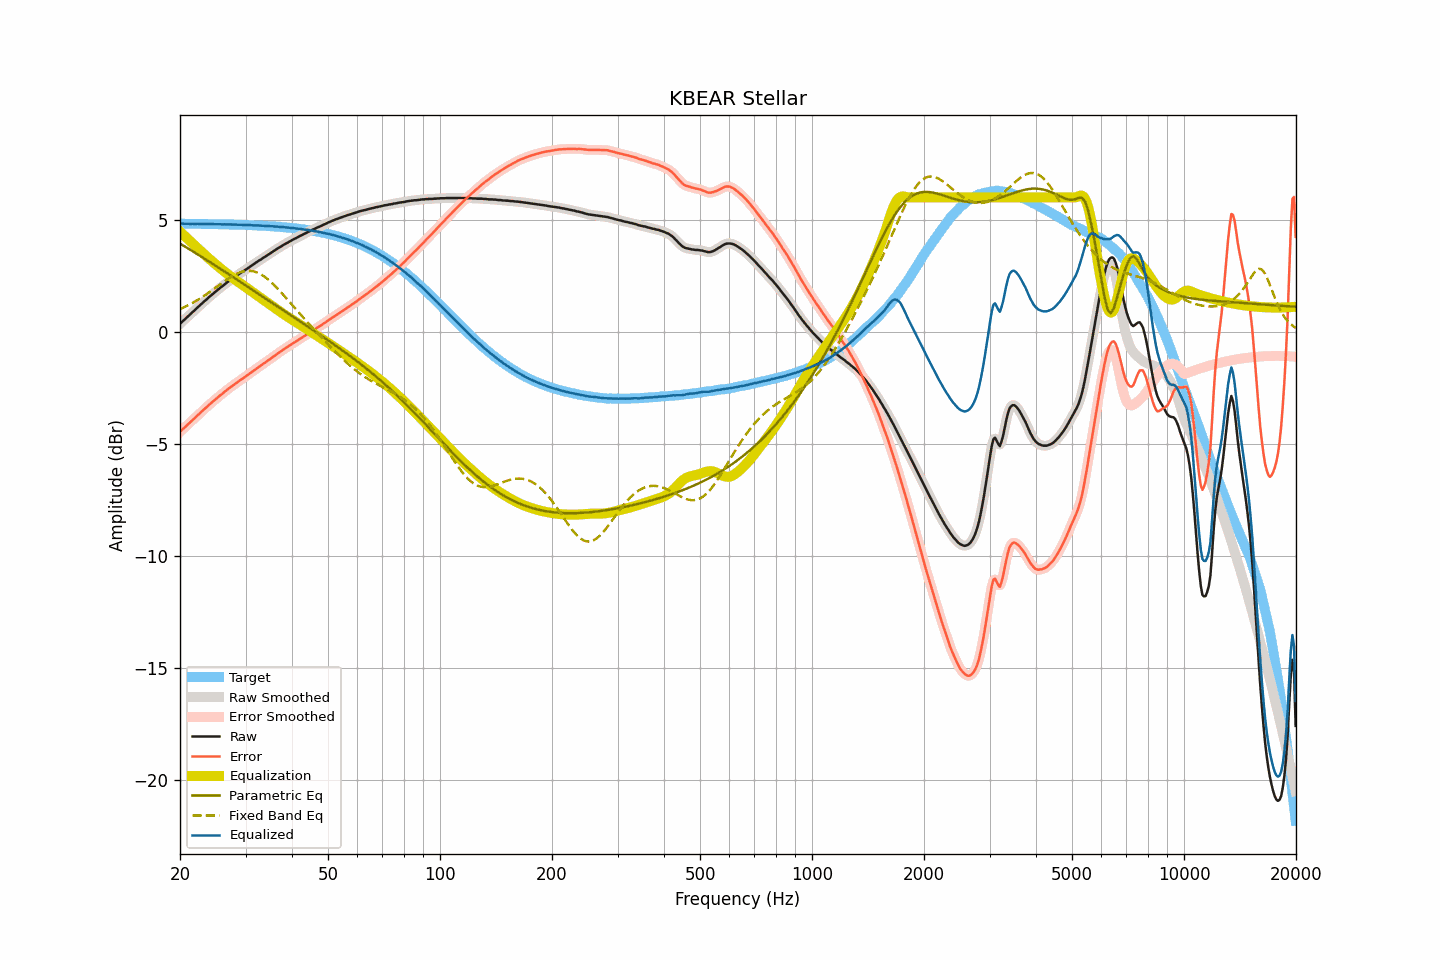

The file beside this chart, header and first rows:
frequency, raw, smoothed, error, error_smoothed, equalization, parametric_eq, fixed_band_eq, equalized_raw, equalized_smoothed, target
20.00, 0.35, 0.35, -4.47, -4.47, 4.47, 3.94, 1.01, 4.82, 4.82, 4.82
20.20, 0.42, 0.42, -4.40, -4.40, 4.40, 3.89, 1.04, 4.83, 4.82, 4.82
20.40, 0.49, 0.49, -4.33, -4.33, 4.34, 3.85, 1.08, 4.83, 4.82, 4.82
20.61, 0.55, 0.56, -4.27, -4.27, 4.27, 3.81, 1.11, 4.82, 4.82, 4.82
20.81, 0.62, 0.62, -4.20, -4.20, 4.20, 3.76, 1.15, 4.82, 4.82, 4.82
21.02, 0.69, 0.69, -4.13, -4.13, 4.13, 3.72, 1.18, 4.82, 4.82, 4.82
21.23, 0.75, 0.76, -4.07, -4.06, 4.06, 3.68, 1.22, 4.82, 4.82, 4.82
21.44, 0.82, 0.82, -4.00, -4.00, 4.00, 3.63, 1.26, 4.82, 4.82, 4.82
21.66, 0.89, 0.89, -3.93, -3.93, 3.93, 3.59, 1.30, 4.82, 4.82, 4.82
21.87, 0.95, 0.96, -3.87, -3.86, 3.86, 3.54, 1.34, 4.82, 4.82, 4.82
22.09, 1.02, 1.02, -3.79, -3.79, 3.79, 3.50, 1.38, 4.82, 4.82, 4.82
22.31, 1.09, 1.09, -3.72, -3.73, 3.73, 3.46, 1.42, 4.82, 4.82, 4.82
22.54, 1.15, 1.16, -3.66, -3.66, 3.66, 3.41, 1.47, 4.81, 4.82, 4.82
22.76, 1.22, 1.22, -3.59, -3.59, 3.60, 3.37, 1.51, 4.82, 4.82, 4.82
22.99, 1.28, 1.29, -3.53, -3.53, 3.53, 3.32, 1.56, 4.81, 4.81, 4.81
23.22, 1.35, 1.35, -3.46, -3.46, 3.46, 3.28, 1.61, 4.82, 4.81, 4.81
23.45, 1.41, 1.41, -3.40, -3.40, 3.40, 3.23, 1.65, 4.81, 4.81, 4.81
23.69, 1.47, 1.48, -3.34, -3.33, 3.33, 3.19, 1.70, 4.81, 4.81, 4.81
23.92, 1.54, 1.54, -3.27, -3.27, 3.27, 3.14, 1.75, 4.81, 4.81, 4.81
24.16, 1.60, 1.60, -3.21, -3.21, 3.21, 3.09, 1.80, 4.81, 4.81, 4.81
24.40, 1.66, 1.66, -3.14, -3.14, 3.14, 3.05, 1.86, 4.81, 4.81, 4.81
24.65, 1.72, 1.72, -3.08, -3.08, 3.08, 3.00, 1.91, 4.80, 4.81, 4.81
24.89, 1.78, 1.78, -3.02, -3.02, 3.02, 2.96, 1.96, 4.80, 4.80, 4.80
25.14, 1.84, 1.84, -2.96, -2.96, 2.96, 2.91, 2.01, 4.80, 4.80, 4.80
25.39, 1.90, 1.90, -2.90, -2.90, 2.90, 2.86, 2.07, 4.80, 4.80, 4.80
25.65, 1.96, 1.96, -2.84, -2.84, 2.84, 2.82, 2.12, 4.80, 4.80, 4.80
25.91, 2.01, 2.02, -2.79, -2.78, 2.78, 2.77, 2.17, 4.79, 4.80, 4.80
26.16, 2.07, 2.07, -2.72, -2.73, 2.72, 2.72, 2.22, 4.80, 4.80, 4.80
26.43, 2.13, 2.13, -2.66, -2.67, 2.67, 2.68, 2.27, 4.80, 4.80, 4.80
26.69, 2.18, 2.19, -2.61, -2.61, 2.61, 2.63, 2.32, 4.79, 4.80, 4.79
26.96, 2.24, 2.24, -2.55, -2.55, 2.55, 2.58, 2.37, 4.80, 4.79, 4.79
27.23, 2.29, 2.29, -2.50, -2.50, 2.50, 2.54, 2.42, 4.79, 4.79, 4.79
27.50, 2.34, 2.34, -2.45, -2.45, 2.45, 2.49, 2.46, 4.79, 4.79, 4.79
27.77, 2.39, 2.39, -2.39, -2.39, 2.39, 2.44, 2.50, 4.79, 4.79, 4.79
28.05, 2.44, 2.44, -2.34, -2.34, 2.34, 2.40, 2.54, 4.78, 4.78, 4.78
28.33, 2.49, 2.49, -2.29, -2.29, 2.29, 2.35, 2.58, 4.78, 4.78, 4.78
28.62, 2.54, 2.54, -2.24, -2.24, 2.24, 2.30, 2.61, 4.78, 4.78, 4.78
28.90, 2.59, 2.59, -2.19, -2.19, 2.19, 2.25, 2.64, 4.78, 4.78, 4.78
29.19, 2.64, 2.64, -2.13, -2.14, 2.14, 2.21, 2.67, 4.78, 4.78, 4.78
29.48, 2.68, 2.69, -2.09, -2.09, 2.09, 2.16, 2.69, 4.77, 4.77, 4.77
29.78, 2.73, 2.73, -2.04, -2.04, 2.04, 2.11, 2.70, 4.77, 4.77, 4.77
30.08, 2.78, 2.78, -1.99, -1.99, 1.99, 2.06, 2.71, 4.77, 4.77, 4.77
30.38, 2.83, 2.83, -1.93, -1.93, 1.93, 2.02, 2.72, 4.77, 4.77, 4.77
30.68, 2.88, 2.88, -1.88, -1.88, 1.88, 1.97, 2.72, 4.77, 4.77, 4.76
30.99, 2.93, 2.93, -1.83, -1.83, 1.83, 1.92, 2.72, 4.76, 4.76, 4.76
31.30, 2.97, 2.98, -1.79, -1.78, 1.78, 1.87, 2.71, 4.75, 4.76, 4.76
31.61, 3.02, 3.02, -1.73, -1.73, 1.73, 1.83, 2.69, 4.75, 4.75, 4.75
31.93, 3.07, 3.07, -1.68, -1.68, 1.68, 1.78, 2.67, 4.75, 4.75, 4.75
32.24, 3.12, 3.12, -1.62, -1.63, 1.63, 1.73, 2.65, 4.75, 4.75, 4.75
32.57, 3.17, 3.17, -1.57, -1.57, 1.58, 1.68, 2.61, 4.75, 4.74, 4.74
32.89, 3.21, 3.22, -1.53, -1.52, 1.52, 1.64, 2.58, 4.74, 4.74, 4.74
33.22, 3.26, 3.26, -1.47, -1.47, 1.47, 1.59, 2.53, 4.74, 4.74, 4.74
33.55, 3.31, 3.31, -1.42, -1.42, 1.42, 1.54, 2.49, 4.74, 4.73, 4.73
33.89, 3.35, 3.36, -1.38, -1.37, 1.37, 1.49, 2.44, 4.72, 4.73, 4.73
34.23, 3.40, 3.40, -1.32, -1.32, 1.32, 1.45, 2.38, 4.72, 4.72, 4.72
34.57, 3.45, 3.45, -1.27, -1.27, 1.27, 1.40, 2.32, 4.72, 4.72, 4.72
34.92, 3.49, 3.50, -1.22, -1.22, 1.22, 1.35, 2.26, 4.71, 4.72, 4.72
35.27, 3.54, 3.54, -1.17, -1.17, 1.17, 1.30, 2.19, 4.71, 4.71, 4.71
35.62, 3.59, 3.59, -1.11, -1.12, 1.12, 1.26, 2.13, 4.71, 4.70, 4.71
35.97, 3.63, 3.64, -1.07, -1.06, 1.06, 1.21, 2.05, 4.70, 4.70, 4.70
... 635 more rows
